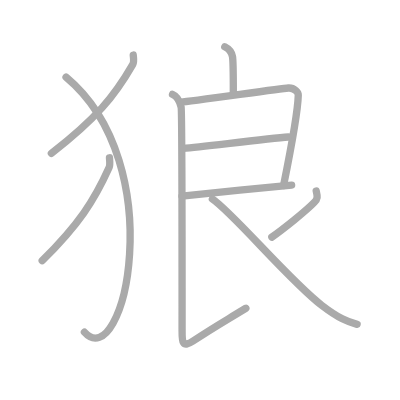
t = 0.00 s
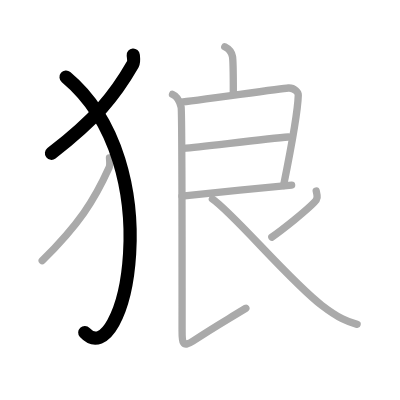
t = 2.00 s
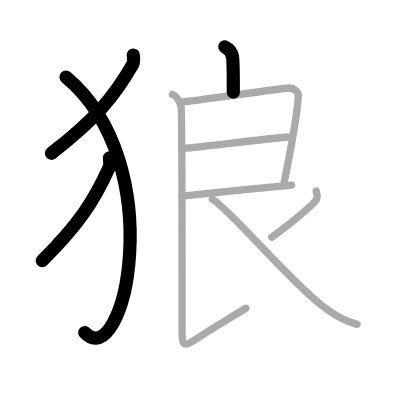
t = 4.00 s
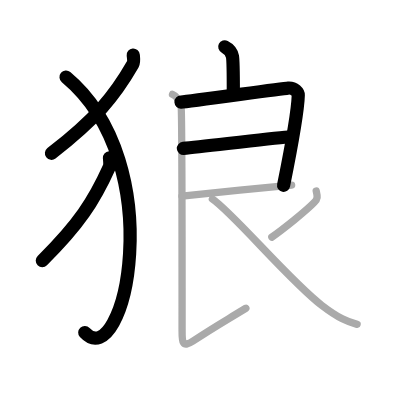
t = 6.00 s
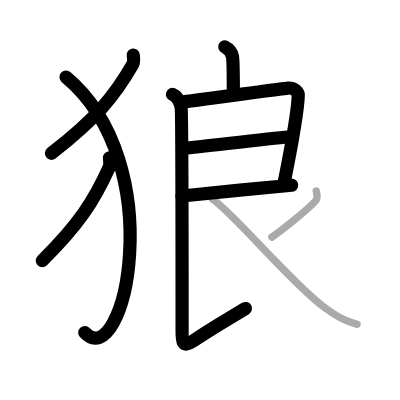
t = 8.00 s
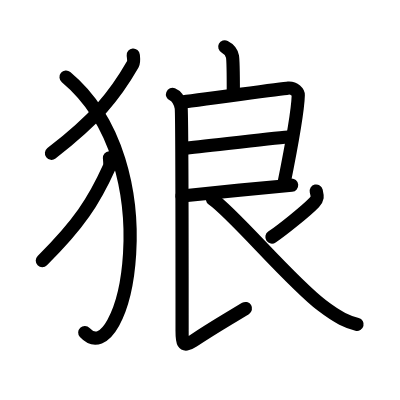
t = 10.00 s

The animated SVG that drew these frames (rendered in a browser with its animation timeline set to each time). Animation: 10 SMIL elements (animate=10); one cycle of 10.00 s.

<?xml version="1.0" standalone="no"?>
<!DOCTYPE svg PUBLIC "-//W3C//DTD SVG 1.1//EN"   "http://www.w3.org/Graphics/SVG/1.1/DTD/svg11.dtd">
<svg width="400px" height="400px"  version="1.1" xmlns="http://www.w3.org/2000/svg">
  <defs>
    <marker id="Triangle" viewBox="0 0 10 10" refX="0" refY="5" markerUnits="strokeWidth" markerWidth="3" style="stroke-opacity:0%;fill:#aaaaaa;" markerHeight="2" orient="auto">
      <path d="M 0 0 L 10 5 L 0 10 z" />
    </marker>
    
    <marker id="Arrow" viewBox="0 0 10 10" refX="5" refY="5" markerUnits="strokeWidth" markerWidth="1.8" style="stroke-opacity:0%;fill:#770000;" markerHeight="2" orient="auto">
      <path d="M 0 4 L 6 4 L 4 1 L 10 5 L 4 9 L 6 6 L 0 6 z" />
        <circle cx="5" cy="5" r="5" />
      </marker>
    
    <marker id="TriangleRed" viewBox="0 0 10 10" refX="0" refY="5" markerUnits="strokeWidth" markerWidth="3" style="stroke-opacity:0%;fill:#CC0000;" markerHeight="2" orient="auto">
      <path d="M 0 0 L 10 5 L 0 10 z" />
    </marker>
    
    <marker id="ArrowRed" viewBox="0 0 10 10" refX="5" refY="5" markerUnits="strokeWidth" markerWidth="1.8" style="stroke-opacity:0%;fill:#CC0000;" markerHeight="2" orient="auto">
      <path d="M 0 4 L 6 4 L 4 1 L 10 5 L 4 9 L 6 6 L 0 6 z" />
        <circle cx="5" cy="5" r="5" />
      </marker>
    
  </defs>
  
  <path style="fill:#ffffff; fill-opacity:100%; fill-rule:evenodd; stroke-width:0;" d="M 0 0 L 400px 0 L 400px 400px L 0 400px L 0 0" />

  <g transform="scale(3.6697247706422 3.6697247706422)">
<path style="fill:none; fill-opacity:0%; fill-rule:evenodd; stroke:#aaaaaa; stroke-opacity:100%; stroke-width: 1.5pt; stroke-linejoin:round; stroke-linecap:round;" d="M36.31 15c0.06 0.63 0.27 1.85-0.12 2.53C31.2 26.23 26.13 32.39 14 41.79"></path>
<path style="fill:none; fill-opacity:0%; fill-rule:evenodd; stroke:#aaaaaa; stroke-opacity:100%; stroke-width: 1.5pt; stroke-linejoin:round; stroke-linecap:round;" d="M18 21c28.75 24 15.75 81.5 5 69.5"></path>
<path style="fill:none; fill-opacity:0%; fill-rule:evenodd; stroke:#aaaaaa; stroke-opacity:100%; stroke-width: 1.5pt; stroke-linejoin:round; stroke-linecap:round;" d="M29.83 43c0.05 0.66 0.22 1.94-0.1 2.65c-4.1 9.1-8.27 15.54-18.23 25.39"></path>
<path style="fill:none; fill-opacity:0%; fill-rule:evenodd; stroke:#aaaaaa; stroke-opacity:100%; stroke-width: 1.5pt; stroke-linejoin:round; stroke-linecap:round;" d="M61.25 12.75c1.17 0.59 1.87 1.47 2.1 2.64c0.23 1.17 0.23 6.86 0.23 9.8"></path>
<path style="fill:none; fill-opacity:0%; fill-rule:evenodd; stroke:#aaaaaa; stroke-opacity:100%; stroke-width: 1.5pt; stroke-linejoin:round; stroke-linecap:round;" d="M49.32 27.81c2.3-0.11 27.14-3.69 29.23-3.82c1.74-0.11 2.75 1.25 2.73 1.93c-0.12 4.83-3.04 19.83-4.01 24.63"></path>
<path style="fill:none; fill-opacity:0%; fill-rule:evenodd; stroke:#aaaaaa; stroke-opacity:100%; stroke-width: 1.5pt; stroke-linejoin:round; stroke-linecap:round;" d="M49.98 40.44c5.77-0.54 23.04-2.67 28.59-3.1"></path>
<path style="fill:none; fill-opacity:0%; fill-rule:evenodd; stroke:#aaaaaa; stroke-opacity:100%; stroke-width: 1.5pt; stroke-linejoin:round; stroke-linecap:round;" d="M49.59 53.42c7.91-0.87 21.29-2.12 29.88-2.95"></path>
<path style="fill:none; fill-opacity:0%; fill-rule:evenodd; stroke:#aaaaaa; stroke-opacity:100%; stroke-width: 1.5pt; stroke-linejoin:round; stroke-linecap:round;" d="M47.01 25.73c1.31 0.53 2.09 2.39 2.35 3.45c0.26 1.06 0.26 57.87 0.26 60.52c0 3.05-0.18 5.34 2.99 3.23C57.75 89.5 58.75 89 67 84"></path>
<path style="fill:none; fill-opacity:0%; fill-rule:evenodd; stroke:#aaaaaa; stroke-opacity:100%; stroke-width: 1.5pt; stroke-linejoin:round; stroke-linecap:round;" d="M86.17 52.05c0.33 1.43 0.53 2-0.57 3.15c-2.14 2.23-8.59 7.4-11.52 9.41"></path>
<path style="fill:none; fill-opacity:0%; fill-rule:evenodd; stroke:#aaaaaa; stroke-opacity:100%; stroke-width: 1.5pt; stroke-linejoin:round; stroke-linecap:round;" d="M57.88 54.23c5.78 3.93 21.02 22.28 29.8 28.97c4.68 3.57 7.06 4.51 9.63 5.19"></path>

<path style="fill:none; fill-opacity:0%; fill-rule:evenodd; stroke:#000000; stroke-opacity:100%; stroke-width: 2.7pt; stroke-linejoin:round; stroke-linecap:round;" d="M36.31 15c0.06 0.63 0.27 1.85-0.12 2.53C31.2 26.23 26.13 32.39 14 41.79" pathLength="100" stroke-dashoffset="100" stroke-dasharray="100 105"><animate id="dashAnim1" attributeName="stroke-dashoffset" from="100" to="0" dur="1s" calcMode="linear" fill="freeze"/></path>
<path style="fill:none; fill-opacity:0%; fill-rule:evenodd; stroke:#000000; stroke-opacity:100%; stroke-width: 2.7pt; stroke-linejoin:round; stroke-linecap:round;" d="M18 21c28.75 24 15.75 81.5 5 69.5" pathLength="100" stroke-dashoffset="100" stroke-dasharray="100 105"><animate id="dashAnim2" attributeName="stroke-dashoffset" from="100" to="0" dur="1s" calcMode="linear" begin="dashAnim1.end" fill="freeze"/></path>
<path style="fill:none; fill-opacity:0%; fill-rule:evenodd; stroke:#000000; stroke-opacity:100%; stroke-width: 2.7pt; stroke-linejoin:round; stroke-linecap:round;" d="M29.83 43c0.05 0.66 0.22 1.94-0.1 2.65c-4.1 9.1-8.27 15.54-18.23 25.39" pathLength="100" stroke-dashoffset="100" stroke-dasharray="100 105"><animate id="dashAnim3" attributeName="stroke-dashoffset" from="100" to="0" dur="1s" calcMode="linear" begin="dashAnim2.end" fill="freeze"/></path>
<path style="fill:none; fill-opacity:0%; fill-rule:evenodd; stroke:#000000; stroke-opacity:100%; stroke-width: 2.7pt; stroke-linejoin:round; stroke-linecap:round;" d="M61.25 12.75c1.17 0.59 1.87 1.47 2.1 2.64c0.23 1.17 0.23 6.86 0.23 9.8" pathLength="100" stroke-dashoffset="100" stroke-dasharray="100 105"><animate id="dashAnim4" attributeName="stroke-dashoffset" from="100" to="0" dur="1s" calcMode="linear" begin="dashAnim3.end" fill="freeze"/></path>
<path style="fill:none; fill-opacity:0%; fill-rule:evenodd; stroke:#000000; stroke-opacity:100%; stroke-width: 2.7pt; stroke-linejoin:round; stroke-linecap:round;" d="M49.32 27.81c2.3-0.11 27.14-3.69 29.23-3.82c1.74-0.11 2.75 1.25 2.73 1.93c-0.12 4.83-3.04 19.83-4.01 24.63" pathLength="100" stroke-dashoffset="100" stroke-dasharray="100 105"><animate id="dashAnim5" attributeName="stroke-dashoffset" from="100" to="0" dur="1s" calcMode="linear" begin="dashAnim4.end" fill="freeze"/></path>
<path style="fill:none; fill-opacity:0%; fill-rule:evenodd; stroke:#000000; stroke-opacity:100%; stroke-width: 2.7pt; stroke-linejoin:round; stroke-linecap:round;" d="M49.98 40.44c5.77-0.54 23.04-2.67 28.59-3.1" pathLength="100" stroke-dashoffset="100" stroke-dasharray="100 105"><animate id="dashAnim6" attributeName="stroke-dashoffset" from="100" to="0" dur="1s" calcMode="linear" begin="dashAnim5.end" fill="freeze"/></path>
<path style="fill:none; fill-opacity:0%; fill-rule:evenodd; stroke:#000000; stroke-opacity:100%; stroke-width: 2.7pt; stroke-linejoin:round; stroke-linecap:round;" d="M49.59 53.42c7.91-0.87 21.29-2.12 29.88-2.95" pathLength="100" stroke-dashoffset="100" stroke-dasharray="100 105"><animate id="dashAnim7" attributeName="stroke-dashoffset" from="100" to="0" dur="1s" calcMode="linear" begin="dashAnim6.end" fill="freeze"/></path>
<path style="fill:none; fill-opacity:0%; fill-rule:evenodd; stroke:#000000; stroke-opacity:100%; stroke-width: 2.7pt; stroke-linejoin:round; stroke-linecap:round;" d="M47.01 25.73c1.31 0.53 2.09 2.39 2.35 3.45c0.26 1.06 0.26 57.87 0.26 60.52c0 3.05-0.18 5.34 2.99 3.23C57.75 89.5 58.75 89 67 84" pathLength="100" stroke-dashoffset="100" stroke-dasharray="100 105"><animate id="dashAnim8" attributeName="stroke-dashoffset" from="100" to="0" dur="1s" calcMode="linear" begin="dashAnim7.end" fill="freeze"/></path>
<path style="fill:none; fill-opacity:0%; fill-rule:evenodd; stroke:#000000; stroke-opacity:100%; stroke-width: 2.7pt; stroke-linejoin:round; stroke-linecap:round;" d="M86.17 52.05c0.33 1.43 0.53 2-0.57 3.15c-2.14 2.23-8.59 7.4-11.52 9.41" pathLength="100" stroke-dashoffset="100" stroke-dasharray="100 105"><animate id="dashAnim9" attributeName="stroke-dashoffset" from="100" to="0" dur="1s" calcMode="linear" begin="dashAnim8.end" fill="freeze"/></path>
<path style="fill:none; fill-opacity:0%; fill-rule:evenodd; stroke:#000000; stroke-opacity:100%; stroke-width: 2.7pt; stroke-linejoin:round; stroke-linecap:round;" d="M57.88 54.23c5.78 3.93 21.02 22.28 29.8 28.97c4.68 3.57 7.06 4.51 9.63 5.19" pathLength="100" stroke-dashoffset="100" stroke-dasharray="100 105"><animate id="dashAnim10" attributeName="stroke-dashoffset" from="100" to="0" dur="1s" calcMode="linear" begin="dashAnim9.end" fill="freeze"/></path>

</g>

</svg>  
          
